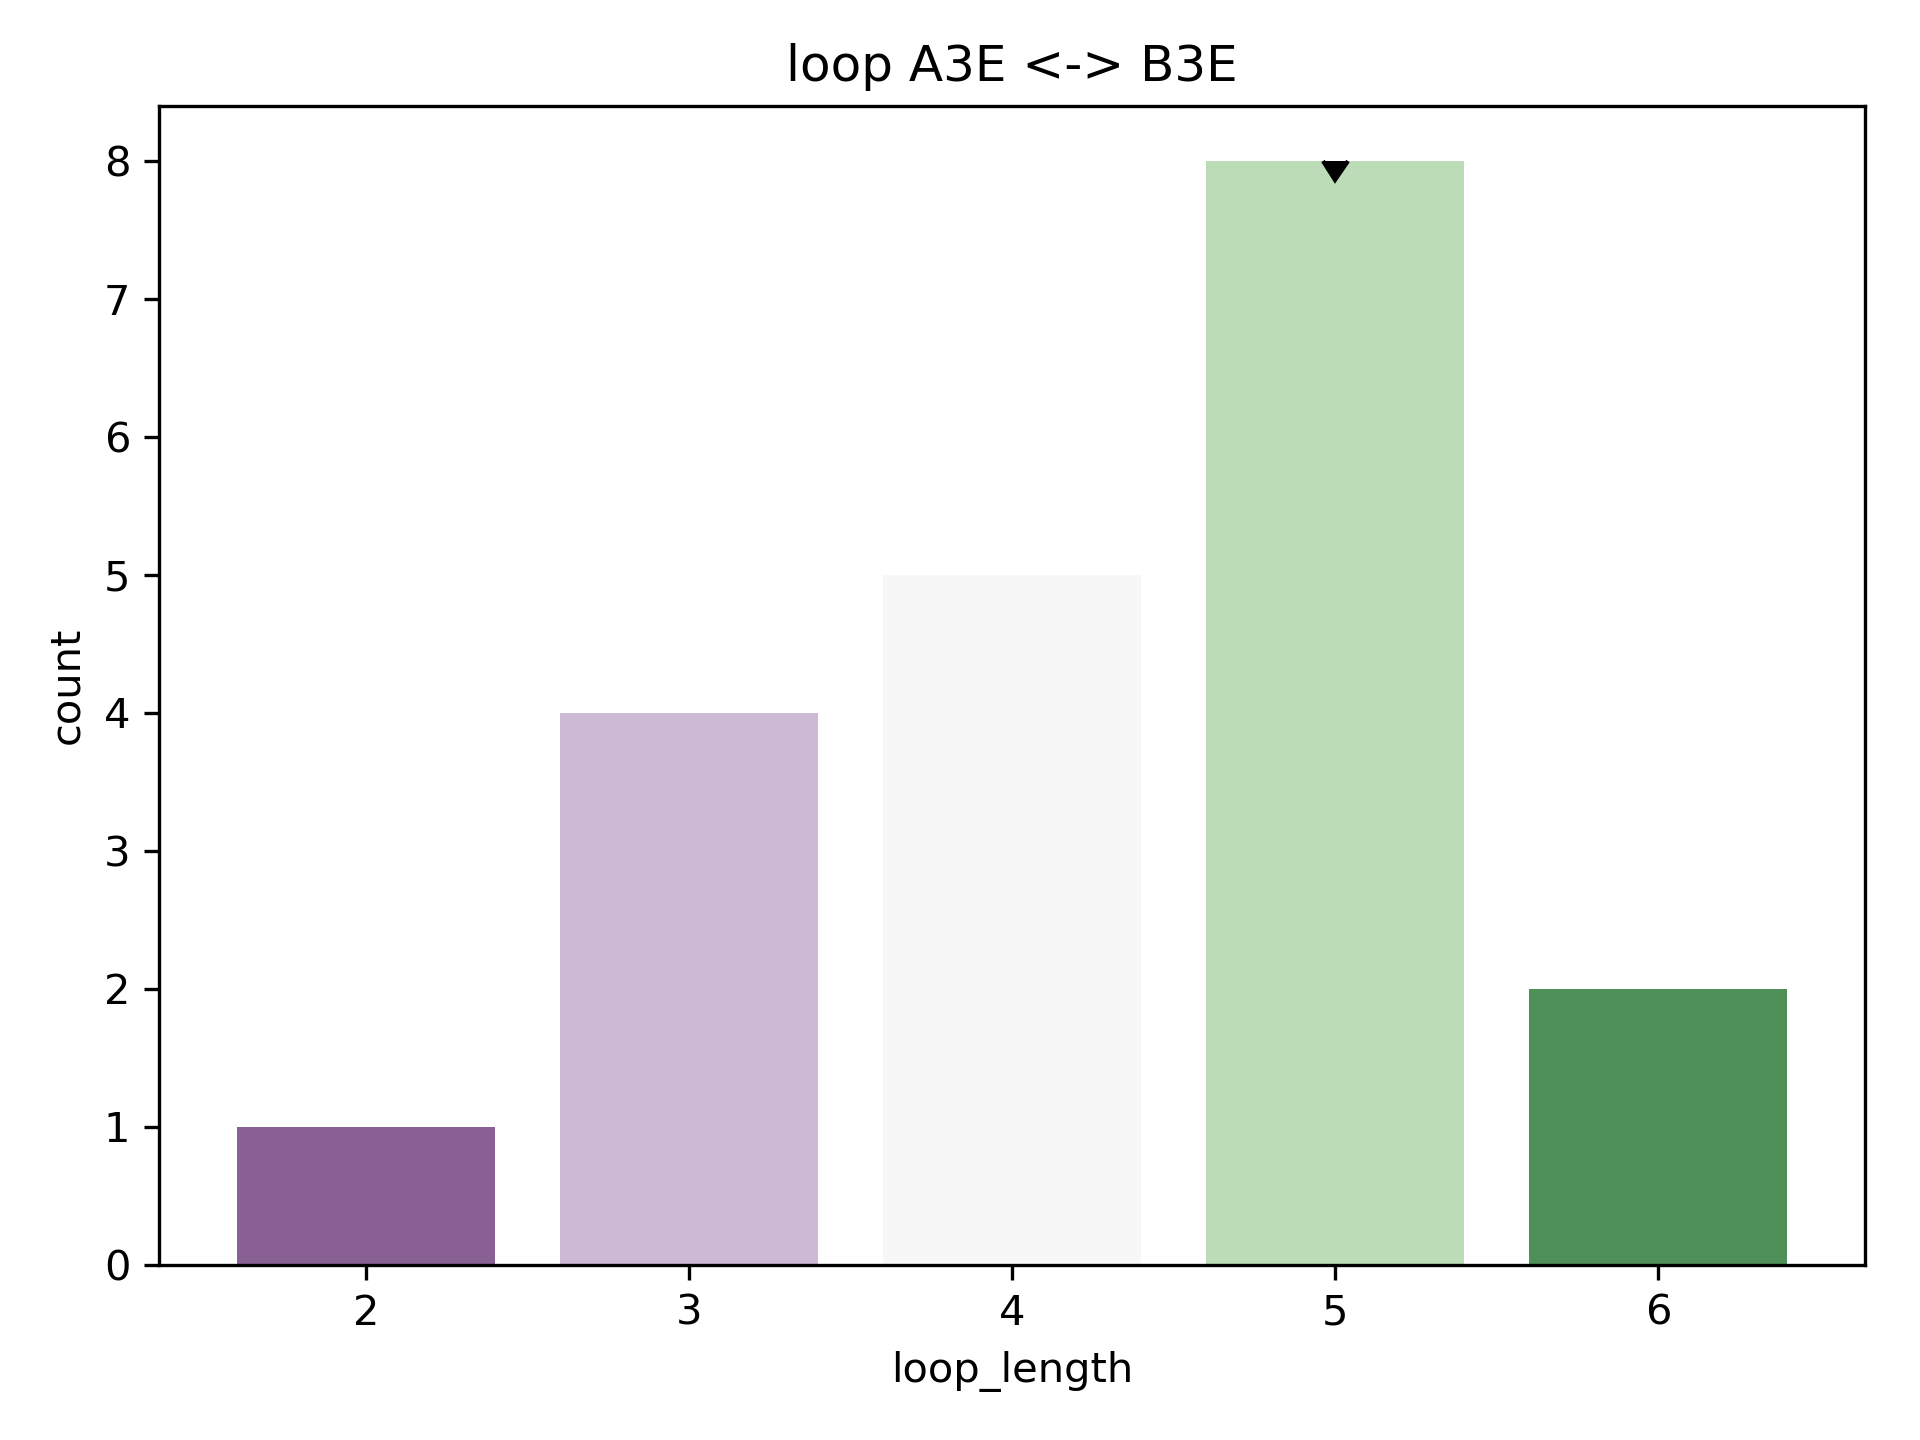

Data behind this chart, as committed beside it:
rmsd, pdb, chain, match, abego, 3mers, 9mers, loop, loop_length, length_count
0.9493, 4f3j, A, [(74, 81), (87, 91)], BBBBBBBAGBABBBBBBB, /work/lpdi/databases/frags/f3/4f3j_A.200…, /work/lpdi/databases/frags/f3/4f3j_A.200…, GBABB, 5, 8
1.302, 1rj8, A, [(55, 62), (68, 72)], BBBBBBBABBABBBBBBB, /work/lpdi/databases/frags/rj/1rj8_A.200…, /work/lpdi/databases/frags/rj/1rj8_A.200…, BBABB, 5, 8
1.337, 2qe3, A, [(52, 59), (65, 69)], BBBBBBBBBGBABBBBBB, /work/lpdi/databases/frags/qe/2qe3_A.200…, /work/lpdi/databases/frags/qe/2qe3_A.200…, BGBAB, 5, 8
1.431, 1pm4, A, [(31, 38), (44, 48)], BBBBBBBABAABBBBBBB, /work/lpdi/databases/frags/pm/1pm4_A.200…, /work/lpdi/databases/frags/pm/1pm4_A.200…, BAABB, 5, 8
1.45, 3ay2, A, [(29, 36), (42, 46)], BBBBBABABBAAAABBBB, /work/lpdi/databases/frags/ay/3ay2_A.200…, /work/lpdi/databases/frags/ay/3ay2_A.200…, BBAAA, 5, 8
1.48, 1u5x, A, [(47, 54), (60, 64)], BBBBBBBABBGBBBEBBB, /work/lpdi/databases/frags/u5/1u5x_A.200…, /work/lpdi/databases/frags/u5/1u5x_A.200…, BBGBB, 5, 8
1.738, 2q87, A, [(1, 8), (14, 18)], BBBBBBBBBGBBBBBBBB, /work/lpdi/databases/frags/q8/2q87_A.200…, /work/lpdi/databases/frags/q8/2q87_A.200…, BGBBB, 5, 8
1.769, 1rj8, A, [(80, 87), (93, 97)], BBBBBBBBAGBBBBBBBB, /work/lpdi/databases/frags/rj/1rj8_A.200…, /work/lpdi/databases/frags/rj/1rj8_A.200…, AGBBB, 5, 8
